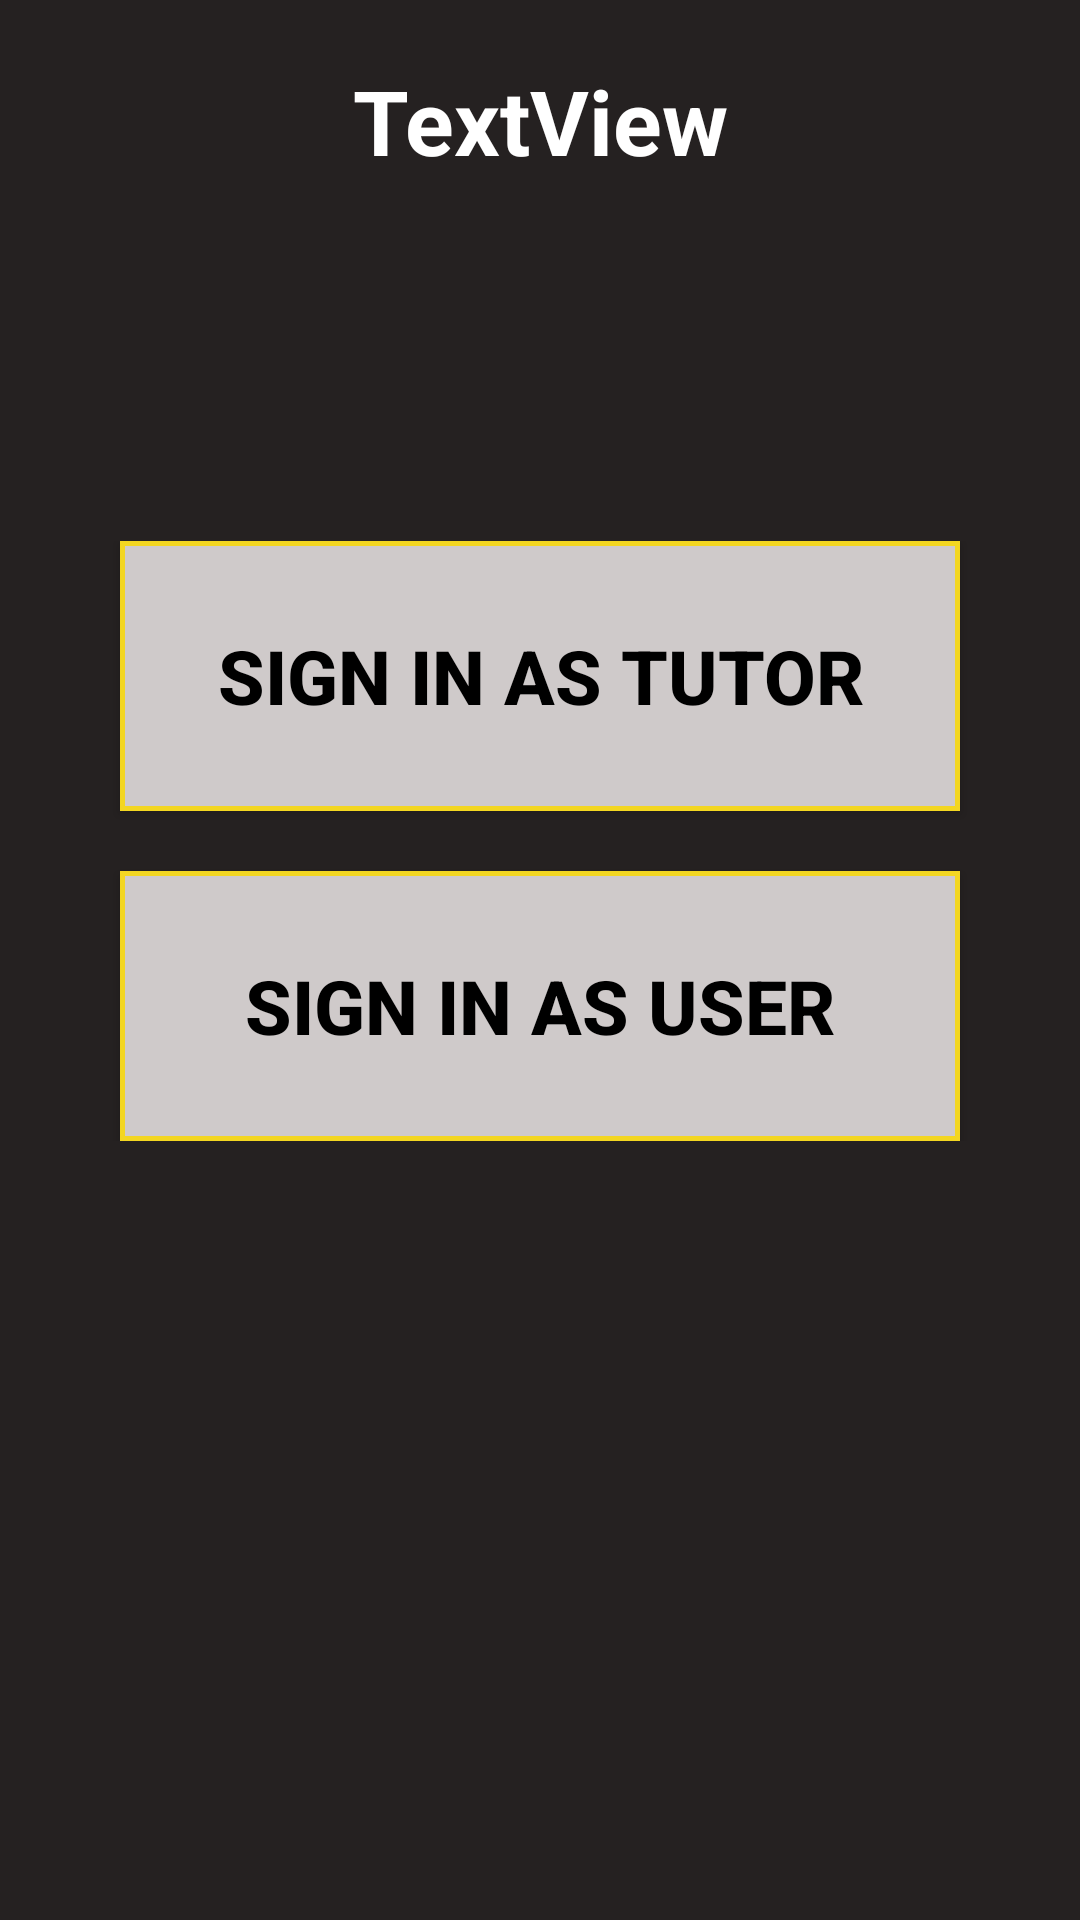

Reconstruct the res/layout file that produces this screen, plus the resources it refers to.
<!-- AndroidManifest.xml: application theme Theme.DeafInterepter -->
<!-- res/layout/activity_main.xml -->
<?xml version="1.0" encoding="utf-8"?>
<androidx.constraintlayout.widget.ConstraintLayout xmlns:android="http://schemas.android.com/apk/res/android"
    xmlns:app="http://schemas.android.com/apk/res-auto"
    xmlns:tools="http://schemas.android.com/tools"
    android:layout_width="match_parent"
    android:layout_height="match_parent"
    android:background="#252121"
    tools:context=".ui.MainActivity">

    <LinearLayout
        android:id="@+id/linearLayout_in"
        android:layout_width="0dp"
        android:layout_height="wrap_content"
        android:layout_marginStart="5dp"
        android:layout_marginTop="20dp"
        android:layout_marginEnd="5dp"
        android:orientation="horizontal"
        app:layout_constraintEnd_toEndOf="parent"
        app:layout_constraintStart_toStartOf="parent"
        app:layout_constraintTop_toTopOf="parent">

        <TextView
            android:id="@+id/text_hand_translate_in"
            android:layout_width="match_parent"
            android:layout_height="wrap_content"
            android:gravity="center"
            android:text="TextView"
            android:textColor="@color/white"
            android:textSize="30sp"
            android:textStyle="bold" />
    </LinearLayout>

    <LinearLayout
        android:layout_width="match_parent"
        android:layout_height="wrap_content"
        android:layout_marginTop="100dp"
        android:gravity="center"
        android:orientation="vertical"
        android:padding="20dp"
        app:layout_constraintEnd_toEndOf="parent"
        app:layout_constraintHorizontal_bias="0.0"
        app:layout_constraintStart_toStartOf="parent"
        app:layout_constraintTop_toBottomOf="@+id/linearLayout_in">

        <Button
            android:id="@+id/sign_is_as_tutor"
            android:layout_width="match_parent"
            android:layout_height="90dp"
            android:layout_marginStart="20dp"
            android:layout_marginEnd="20dp"
            android:background="@drawable/bordre"

            android:text="SIGN IN AS TUTOR"
            android:textColor="@color/black"
            android:textSize="25sp"
            android:textStyle="bold" />

        <Button
            android:id="@+id/sign_in_as_user"
            android:layout_width="match_parent"
            android:layout_height="90dp"
            android:layout_marginStart="20dp"
            android:layout_marginTop="20dp"
            android:layout_marginEnd="20dp"
            android:background="@drawable/bordre"
            android:text="SIGN IN AS USER"
            android:textColor="@color/black"
            android:textSize="25sp"
            android:textStyle="bold" />
    </LinearLayout>

</androidx.constraintlayout.widget.ConstraintLayout>
<!-- resources referenced by this layout -->
<resources>
  <!-- drawable bordre (drawable) -->
  <?xml version="1.0" encoding="utf-8"?>
  <selector xmlns:android="http://schemas.android.com/apk/res/android">
      <item>
          <shape xmlns:android="http://schemas.android.com/apk/res/android" android:shape="rectangle">
              <solid android:color="#CFCACA" />
              <stroke android:width="5px" android:color="#F3D621" />
          </shape>
      </item>
  </selector>
  <style name="Theme.DeafInterepter" parent="Theme.MaterialComponents.DayNight.NoActionBar">
          
          <item name="colorPrimary">#FFA91D</item>
          <item name="colorPrimaryVariant">#F8A41D</item>
          <item name="colorOnPrimary">@color/white</item>
          
          <item name="colorSecondary">@color/teal_200</item>
          <item name="colorSecondaryVariant">@color/teal_700</item>
          <item name="colorOnSecondary">@color/black</item>
          
          <item name="android:statusBarColor" tools:targetApi="l">?attr/colorPrimaryVariant</item>
          
      </style>
  <!-- not gathered from this repository: default colours our renderer supplied (Android Studio template values) -->
  <color name="teal_200">#FF03DAC5</color>
  <color name="teal_700">#FF018786</color>
  <color name="black">#FF000000</color>
  <color name="white">#FFFFFFFF</color>
</resources>
